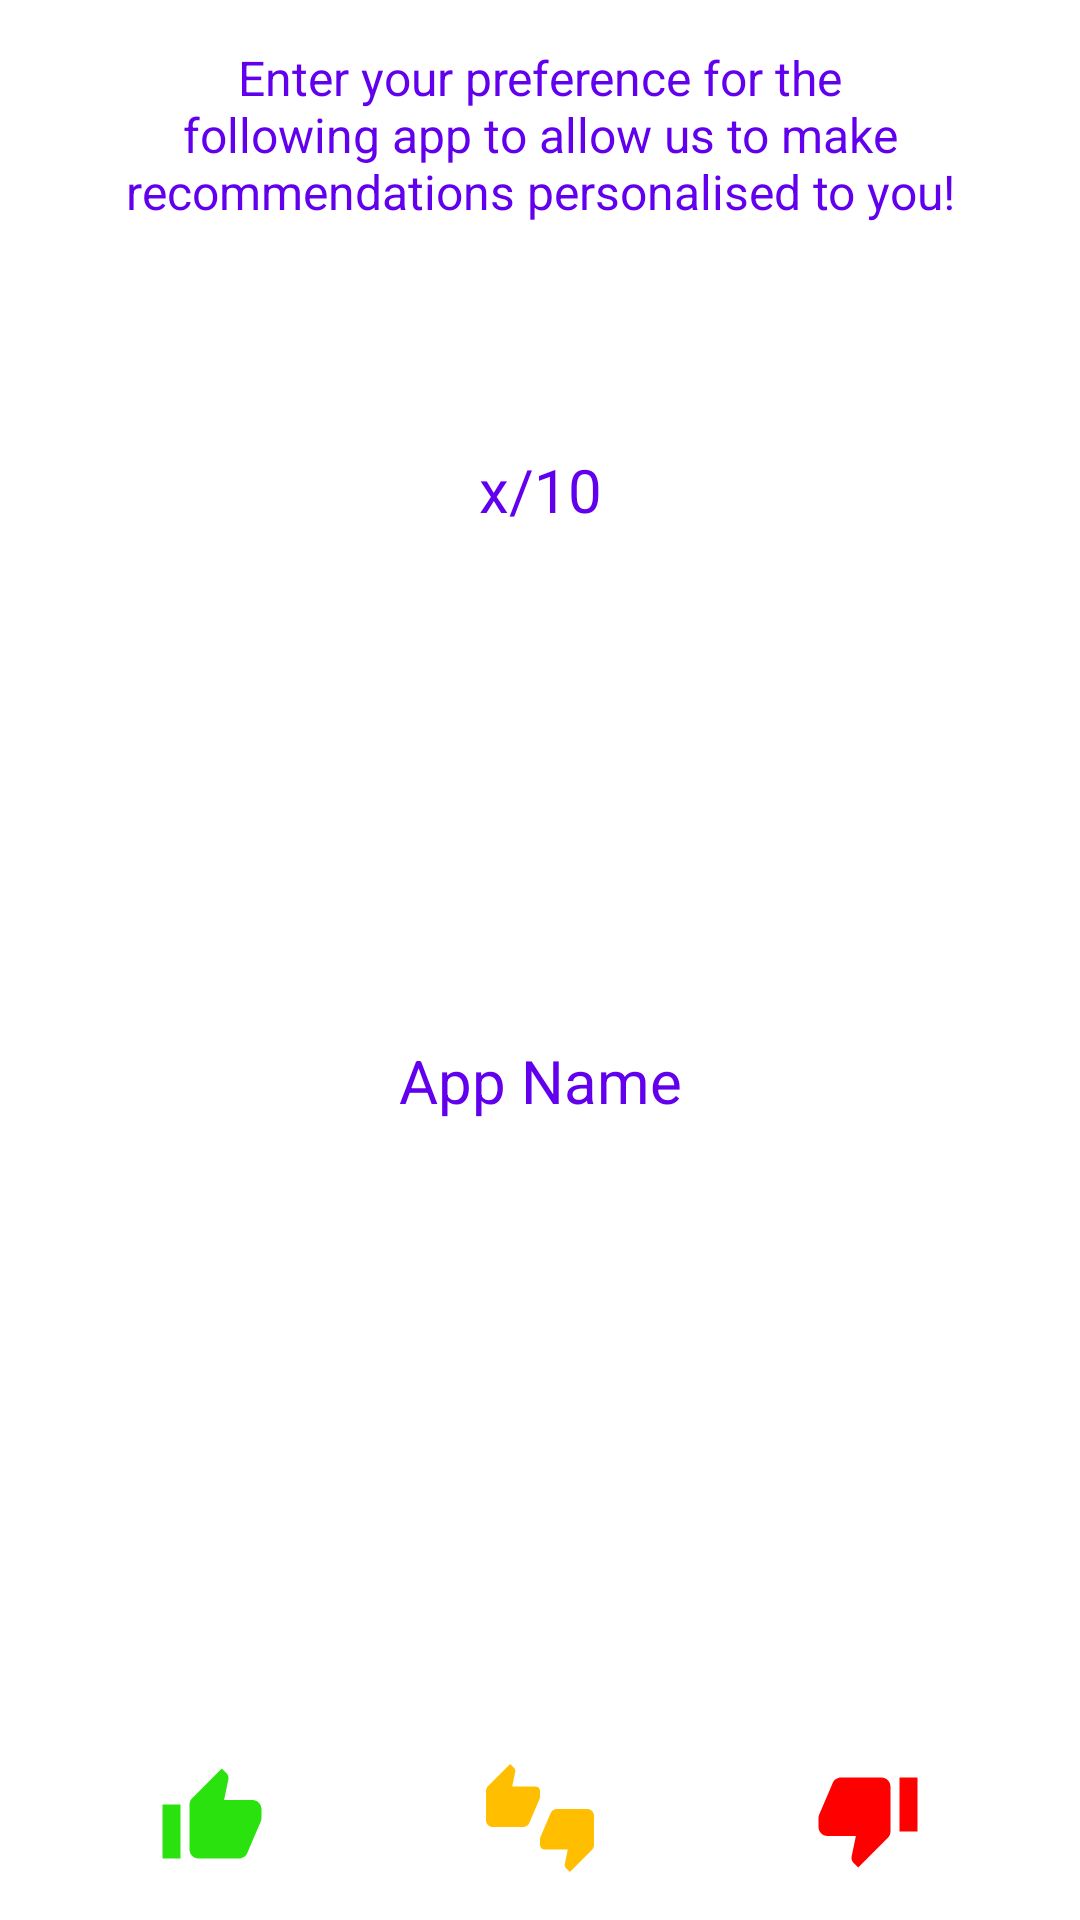

Produce the Android XML layout that renders to this screen, including the resource entries it uses.
<!-- AndroidManifest.xml: application theme Theme.AppFrontendTest -->
<!-- res/layout/activity_base_recommendation_rating.xml -->
<?xml version="1.0" encoding="utf-8"?>
<androidx.constraintlayout.widget.ConstraintLayout xmlns:android="http://schemas.android.com/apk/res/android"
    xmlns:app="http://schemas.android.com/apk/res-auto"
    xmlns:tools="http://schemas.android.com/tools"
    android:layout_width="match_parent"
    android:layout_height="match_parent"
    tools:context=".BaseRecommendationRating">

    <TextView
        android:id="@+id/textView3"
        android:layout_width="300dp"
        android:layout_height="wrap_content"
        android:text="@string/base_rating_info"
        android:textAlignment="center"
        android:textColor="@color/purple_500"
        android:textSize="16sp"
        android:layout_marginTop="15dp"
        app:layout_constraintEnd_toEndOf="parent"
        app:layout_constraintHorizontal_bias="0.5"
        app:layout_constraintStart_toStartOf="parent"
        app:layout_constraintTop_toTopOf="parent" />

    <TextView
        android:id="@+id/baseRecommendationCountText"
        android:layout_width="wrap_content"
        android:layout_height="wrap_content"
        android:layout_marginTop="75dp"
        android:text="x/10"
        android:textAlignment="center"
        android:textColor="@color/purple_500"
        android:textSize="20sp"
        app:layout_constraintEnd_toEndOf="parent"
        app:layout_constraintHorizontal_bias="0.5"
        app:layout_constraintStart_toStartOf="parent"
        app:layout_constraintTop_toBottomOf="@+id/textView3" />

    <ImageView
        android:id="@+id/baseRecommendationImage"
        android:layout_width="100dp"
        android:layout_height="100dp"
        android:src="@drawable/youtube"
        android:layout_marginTop="50dp"
        app:layout_constraintEnd_toEndOf="parent"
        app:layout_constraintHorizontal_bias="0.5"
        app:layout_constraintStart_toStartOf="parent"
        app:layout_constraintTop_toBottomOf="@+id/baseRecommendationCountText" />

    <TextView
        android:id="@+id/baseRecommendationAppName"
        android:layout_width="200dp"
        android:layout_height="wrap_content"
        android:layout_marginTop="20dp"
        app:layout_constraintEnd_toEndOf="parent"
        app:layout_constraintHorizontal_bias="0.5"
        app:layout_constraintStart_toStartOf="parent"
        app:layout_constraintTop_toBottomOf="@+id/baseRecommendationImage"
        android:textSize="20sp"
        android:textColor="@color/purple_500"
        android:textAlignment="center"
        android:text="App Name"/>

    <ImageButton
        android:id="@+id/baseRecommendationLike"
        android:layout_width="48dp"
        android:layout_height="48dp"
        android:layout_alignParentStart="true"
        android:layout_alignParentTop="true"
        android:background="@color/white"
        android:contentDescription="Like Recommendation"
        android:src="@drawable/ic_baseline_thumb_up"
        android:layout_marginBottom="10dp"
        app:layout_constraintBottom_toBottomOf="parent"
        app:layout_constraintEnd_toEndOf="parent"
        app:layout_constraintHorizontal_bias="0.15"
        app:layout_constraintStart_toStartOf="parent" />

    <ImageButton
        android:id="@+id/baseRecommendationMaybe"
        android:layout_width="48dp"
        android:layout_height="48dp"
        android:layout_alignParentStart="true"
        android:layout_alignParentTop="true"
        android:background="@color/white"
        android:src="@drawable/ic_baseline_thumbs_up_down_24"
        android:layout_marginBottom="10dp"
        app:layout_constraintBottom_toBottomOf="parent"
        app:layout_constraintEnd_toEndOf="parent"
        app:layout_constraintHorizontal_bias="0.5"
        app:layout_constraintStart_toStartOf="parent" />

    <ImageButton
        android:id="@+id/baseRecommendationDislike"
        android:layout_width="48dp"
        android:layout_height="48dp"
        android:background="@color/white"
        android:contentDescription="Dislike Recommendation"
        android:src="@drawable/ic_baseline_thumb_down_24"
        android:layout_marginBottom="10dp"
        app:layout_constraintBottom_toBottomOf="parent"
        app:layout_constraintEnd_toEndOf="parent"
        app:layout_constraintHorizontal_bias="0.85"
        app:layout_constraintStart_toStartOf="parent" />

</androidx.constraintlayout.widget.ConstraintLayout>
<!-- resources referenced by this layout -->
<resources>
  <color name="purple_500">#FF6200EE</color>
  <color name="white">#FFFFFFFF</color>
  <!-- drawable ic_baseline_thumb_down_24 (drawable) -->
  <vector android:height="36dp" android:tint="#FF0000"
      android:viewportHeight="24" android:viewportWidth="24"
      android:width="36dp" xmlns:android="http://schemas.android.com/apk/res/android">
      <path android:fillColor="@android:color/white" android:pathData="M15,3L6,3c-0.83,0 -1.54,0.5 -1.84,1.22l-3.02,7.05c-0.09,0.23 -0.14,0.47 -0.14,0.73v2c0,1.1 0.9,2 2,2h6.31l-0.95,4.57 -0.03,0.32c0,0.41 0.17,0.79 0.44,1.06L9.83,23l6.59,-6.59c0.36,-0.36 0.58,-0.86 0.58,-1.41L17,5c0,-1.1 -0.9,-2 -2,-2zM19,3v12h4L23,3h-4z"/>
  </vector>
  <!-- drawable ic_baseline_thumb_up (drawable) -->
  <vector android:height="36dp" android:tint="#2AE30E"
      android:viewportHeight="24" android:viewportWidth="24"
      android:width="36dp" xmlns:android="http://schemas.android.com/apk/res/android">
      <path android:fillColor="@android:color/white" android:pathData="M1,21h4L5,9L1,9v12zM23,10c0,-1.1 -0.9,-2 -2,-2h-6.31l0.95,-4.57 0.03,-0.32c0,-0.41 -0.17,-0.79 -0.44,-1.06L14.17,1 7.59,7.59C7.22,7.95 7,8.45 7,9v10c0,1.1 0.9,2 2,2h9c0.83,0 1.54,-0.5 1.84,-1.22l3.02,-7.05c0.09,-0.23 0.14,-0.47 0.14,-0.73v-2z"/>
  </vector>
  <!-- drawable ic_baseline_thumbs_up_down_24 (drawable) -->
  <vector android:height="36dp" android:tint="#FFBF00"
      android:viewportHeight="24" android:viewportWidth="24"
      android:width="36dp" xmlns:android="http://schemas.android.com/apk/res/android">
      <path android:fillColor="@android:color/white" android:pathData="M12,6c0,-0.55 -0.45,-1 -1,-1L5.82,5l0.66,-3.18 0.02,-0.23c0,-0.31 -0.13,-0.59 -0.33,-0.8L5.38,0 0.44,4.94C0.17,5.21 0,5.59 0,6v6.5c0,0.83 0.67,1.5 1.5,1.5h6.75c0.62,0 1.15,-0.38 1.38,-0.91l2.26,-5.29c0.07,-0.17 0.11,-0.36 0.11,-0.55L12,6zM22.5,10h-6.75c-0.62,0 -1.15,0.38 -1.38,0.91l-2.26,5.29c-0.07,0.17 -0.11,0.36 -0.11,0.55L12,18c0,0.55 0.45,1 1,1h5.18l-0.66,3.18 -0.02,0.24c0,0.31 0.13,0.59 0.33,0.8l0.79,0.78 4.94,-4.94c0.27,-0.27 0.44,-0.65 0.44,-1.06v-6.5c0,-0.83 -0.67,-1.5 -1.5,-1.5z"/>
  </vector>
  <string name="base_rating_info">Enter your preference for the following app to allow us to make recommendations personalised to you!</string>
  <style name="Theme.AppFrontendTest" parent="Theme.MaterialComponents.Light.DarkActionBar">
          
          <item name="colorPrimary">@color/green</item>
          <item name="colorPrimaryVariant">@color/green_1</item>
          <item name="colorOnPrimary">@color/white</item>
          
          <item name="colorSecondary">@color/teal_200</item>
          <item name="colorSecondaryVariant">@color/teal_700</item>
          <item name="colorOnSecondary">@color/black</item>
          
          <item name="android:statusBarColor" tools:targetApi="l">?attr/colorPrimaryVariant</item>
          
      </style>
  <color name="green">#02d97c</color>
  <color name="green_1">#00bd6b</color>
  <color name="teal_200">#FF03DAC5</color>
  <color name="teal_700">#FF018786</color>
  <color name="black">#FF000000</color>
</resources>
